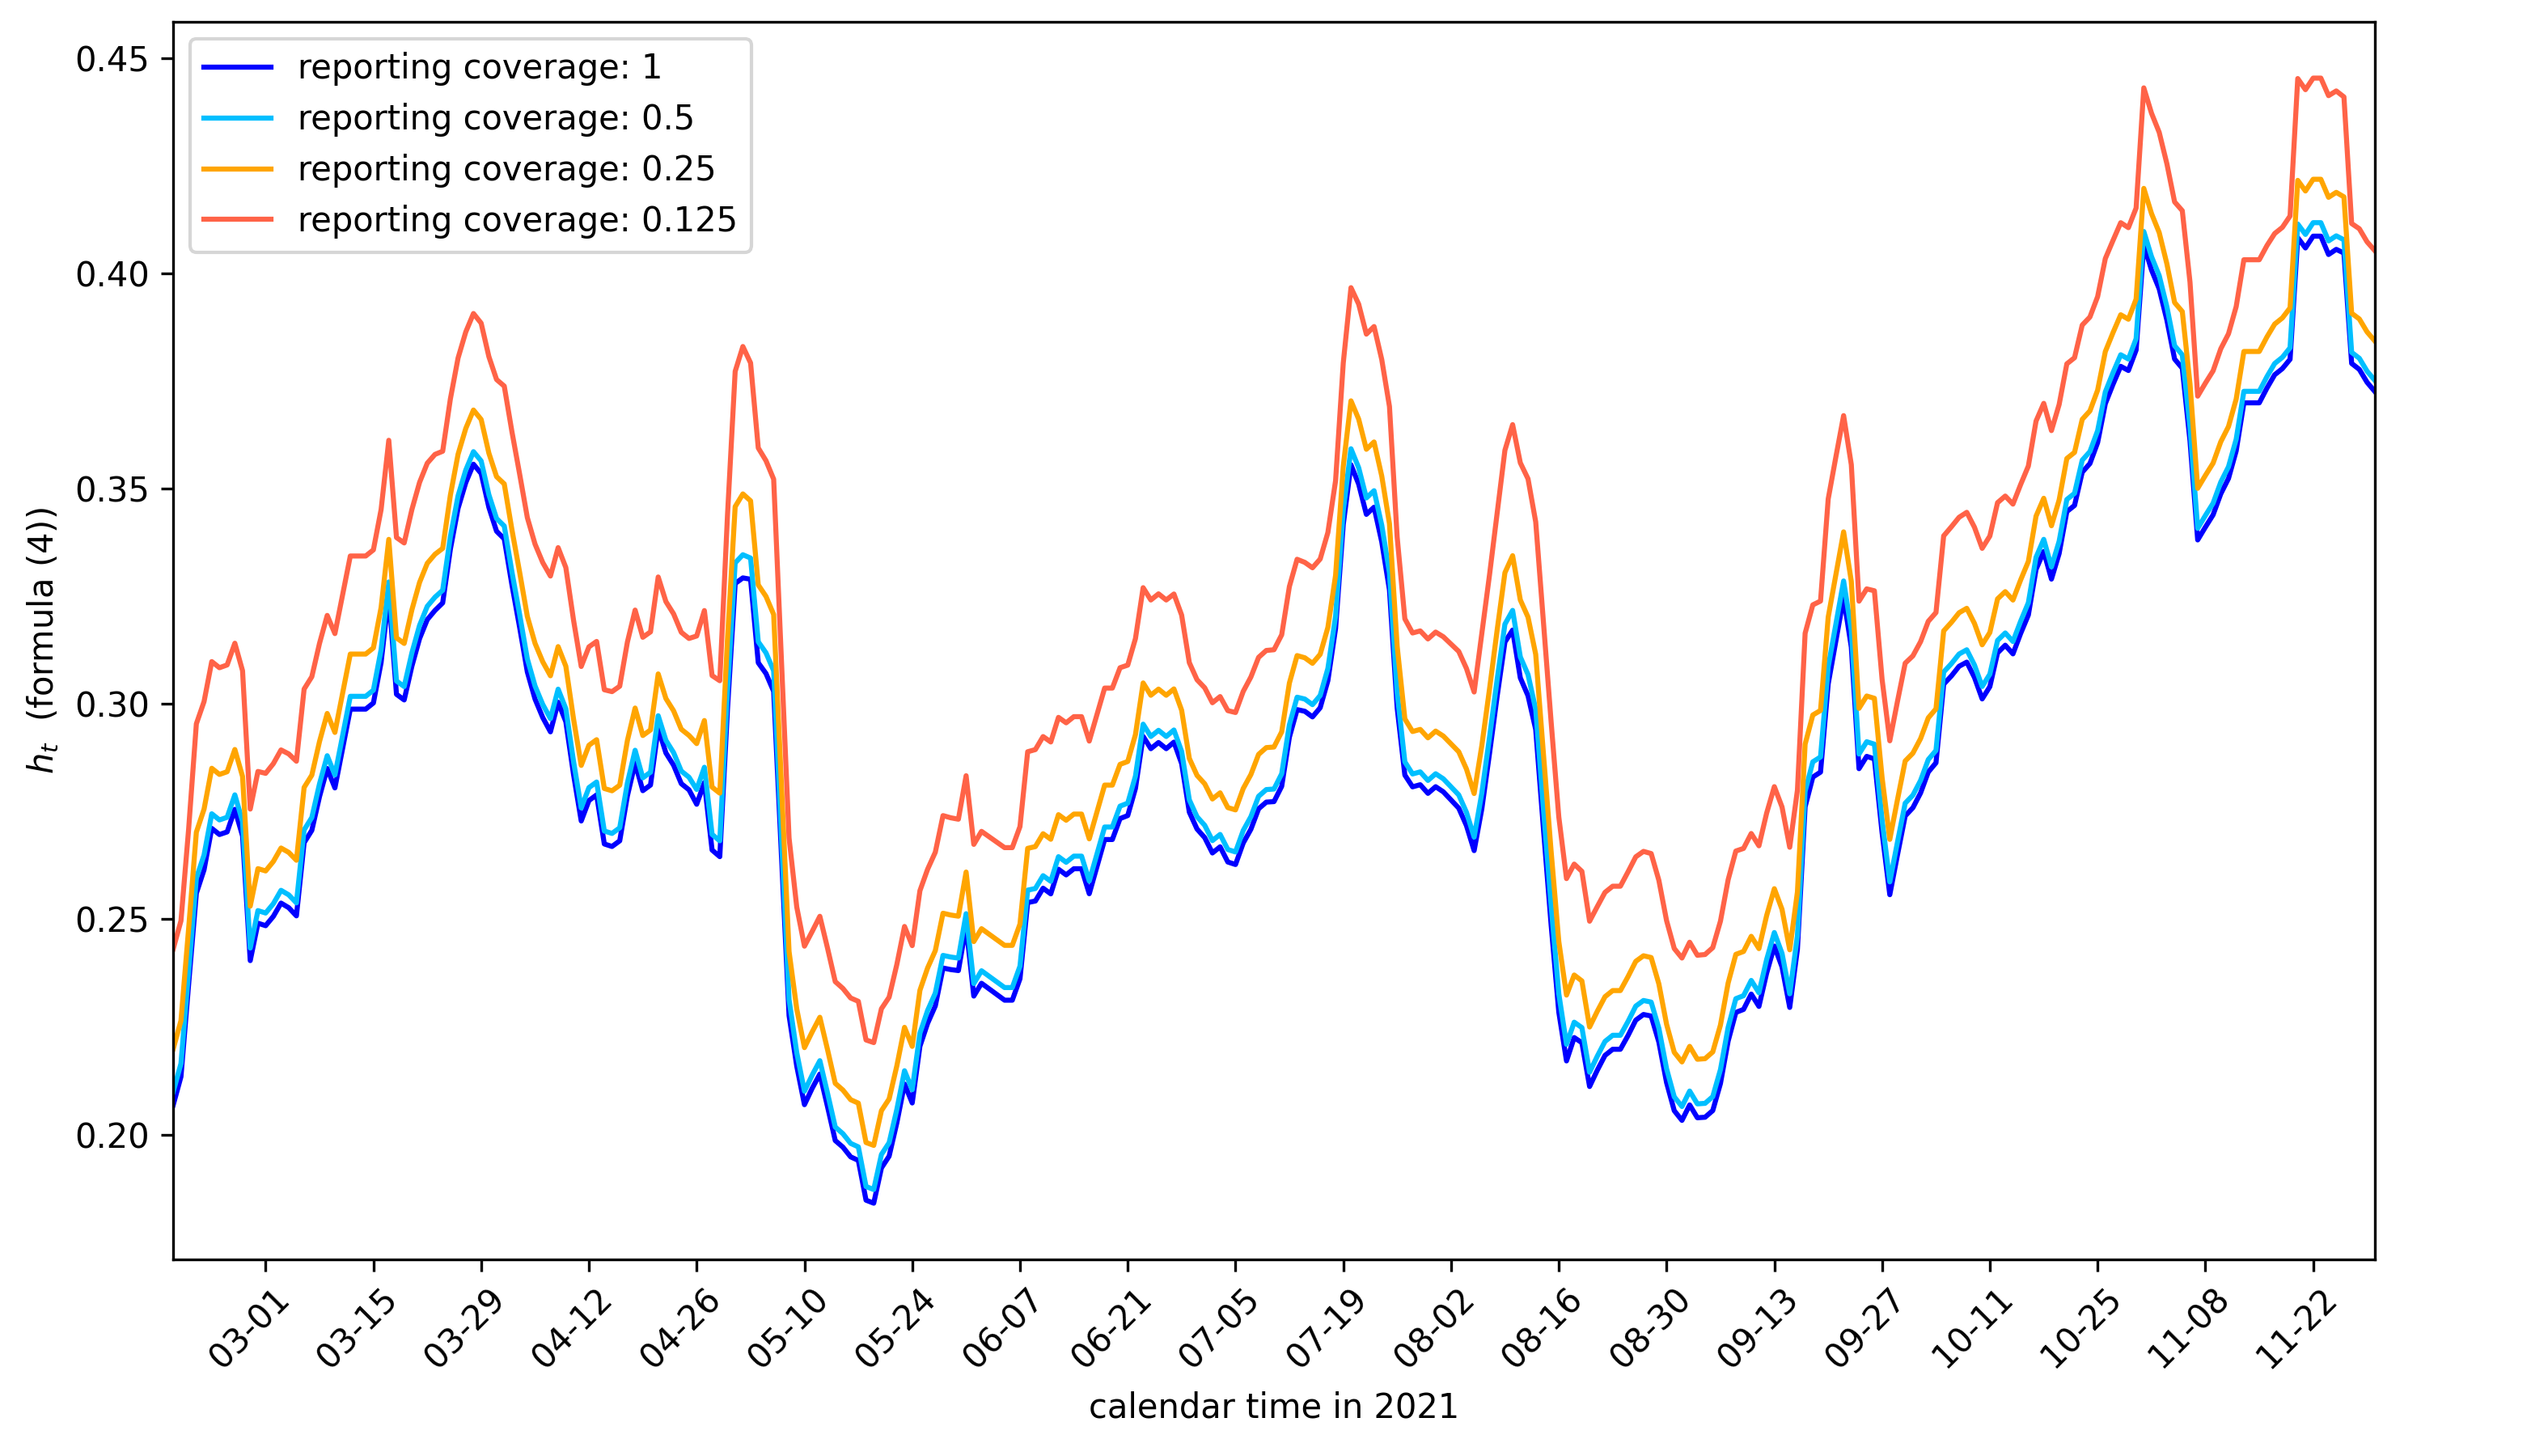

Source data for this figure (header and first rows):
date, reporting coverage=1, reporting coverage=0.5, reporting coverage=0.25, reporting coverage=0.125
2021-02-17, 0.2069, 0.2099, 0.2199, 0.2431
2021-02-18, 0.2134, 0.2165, 0.2264, 0.2496
2021-02-19, 0.2349, 0.238, 0.2479, 0.271
2021-02-20, 0.256, 0.2595, 0.2702, 0.2954
2021-02-21, 0.2615, 0.2649, 0.2756, 0.3006
2021-02-22, 0.2711, 0.2745, 0.2851, 0.3099
2021-02-23, 0.2697, 0.2731, 0.2836, 0.3084
2021-02-24, 0.2703, 0.2737, 0.2843, 0.3091
2021-02-25, 0.2755, 0.2789, 0.2894, 0.3141
2021-02-26, 0.2693, 0.2727, 0.2832, 0.3077
2021-02-27, 0.2404, 0.2433, 0.253, 0.2756
2021-02-28, 0.2491, 0.252, 0.2618, 0.2843
2021-03-01, 0.2485, 0.2514, 0.2612, 0.2839
2021-03-02, 0.2507, 0.2536, 0.2634, 0.2861
2021-03-03, 0.2538, 0.2567, 0.2665, 0.2893
2021-03-04, 0.2527, 0.2557, 0.2655, 0.2884
2021-03-05, 0.2508, 0.2538, 0.2637, 0.2867
2021-03-06, 0.2678, 0.2708, 0.2806, 0.3035
2021-03-07, 0.2706, 0.2736, 0.2835, 0.3063
2021-03-08, 0.2785, 0.2815, 0.2913, 0.3141
2021-03-09, 0.285, 0.288, 0.2978, 0.3206
2021-03-10, 0.2805, 0.2835, 0.2934, 0.3164
2021-03-11, 0.2897, 0.2927, 0.3025, 0.3254
2021-03-12, 0.2988, 0.3018, 0.3116, 0.3344
2021-03-13, 0.2988, 0.3018, 0.3116, 0.3344
2021-03-14, 0.2988, 0.3018, 0.3116, 0.3344
2021-03-15, 0.3002, 0.3032, 0.313, 0.3358
2021-03-16, 0.3096, 0.3126, 0.3224, 0.3452
2021-03-17, 0.3253, 0.3283, 0.3382, 0.3613
2021-03-18, 0.3023, 0.3054, 0.3154, 0.3387
2021-03-19, 0.3009, 0.304, 0.3141, 0.3374
2021-03-20, 0.3088, 0.3119, 0.3219, 0.3452
2021-03-21, 0.3152, 0.3183, 0.3283, 0.3515
2021-03-22, 0.3196, 0.3227, 0.3327, 0.3559
2021-03-23, 0.3217, 0.3248, 0.3348, 0.358
2021-03-24, 0.3235, 0.3264, 0.3362, 0.3587
2021-03-25, 0.336, 0.3389, 0.3485, 0.3709
2021-03-26, 0.3455, 0.3484, 0.358, 0.3804
2021-03-27, 0.3514, 0.3543, 0.364, 0.3864
2021-03-28, 0.3557, 0.3586, 0.3683, 0.3907
2021-03-29, 0.3535, 0.3565, 0.3661, 0.3885
2021-03-30, 0.3457, 0.3486, 0.3583, 0.3807
2021-03-31, 0.3401, 0.3431, 0.3528, 0.3754
2021-04-01, 0.3384, 0.3413, 0.3511, 0.3738
2021-04-02, 0.3277, 0.3307, 0.3405, 0.3632
2021-04-03, 0.3178, 0.3208, 0.3306, 0.3534
2021-04-04, 0.3074, 0.3105, 0.3203, 0.3433
2021-04-05, 0.3011, 0.3042, 0.3141, 0.3371
2021-04-06, 0.2969, 0.2999, 0.3098, 0.3329
2021-04-07, 0.2935, 0.2966, 0.3066, 0.3297
2021-04-08, 0.3004, 0.3034, 0.3133, 0.3363
2021-04-09, 0.2959, 0.2989, 0.3088, 0.3317
2021-04-10, 0.2836, 0.2867, 0.2965, 0.3195
2021-04-11, 0.2728, 0.2759, 0.2857, 0.3087
2021-04-12, 0.2776, 0.2806, 0.2904, 0.3133
2021-04-13, 0.2789, 0.2819, 0.2917, 0.3145
2021-04-14, 0.2675, 0.2705, 0.2804, 0.3033
2021-04-15, 0.2669, 0.2699, 0.2798, 0.3029
2021-04-16, 0.2682, 0.2712, 0.2811, 0.3041
2021-04-17, 0.2787, 0.2817, 0.2915, 0.3144
... 227 more rows
